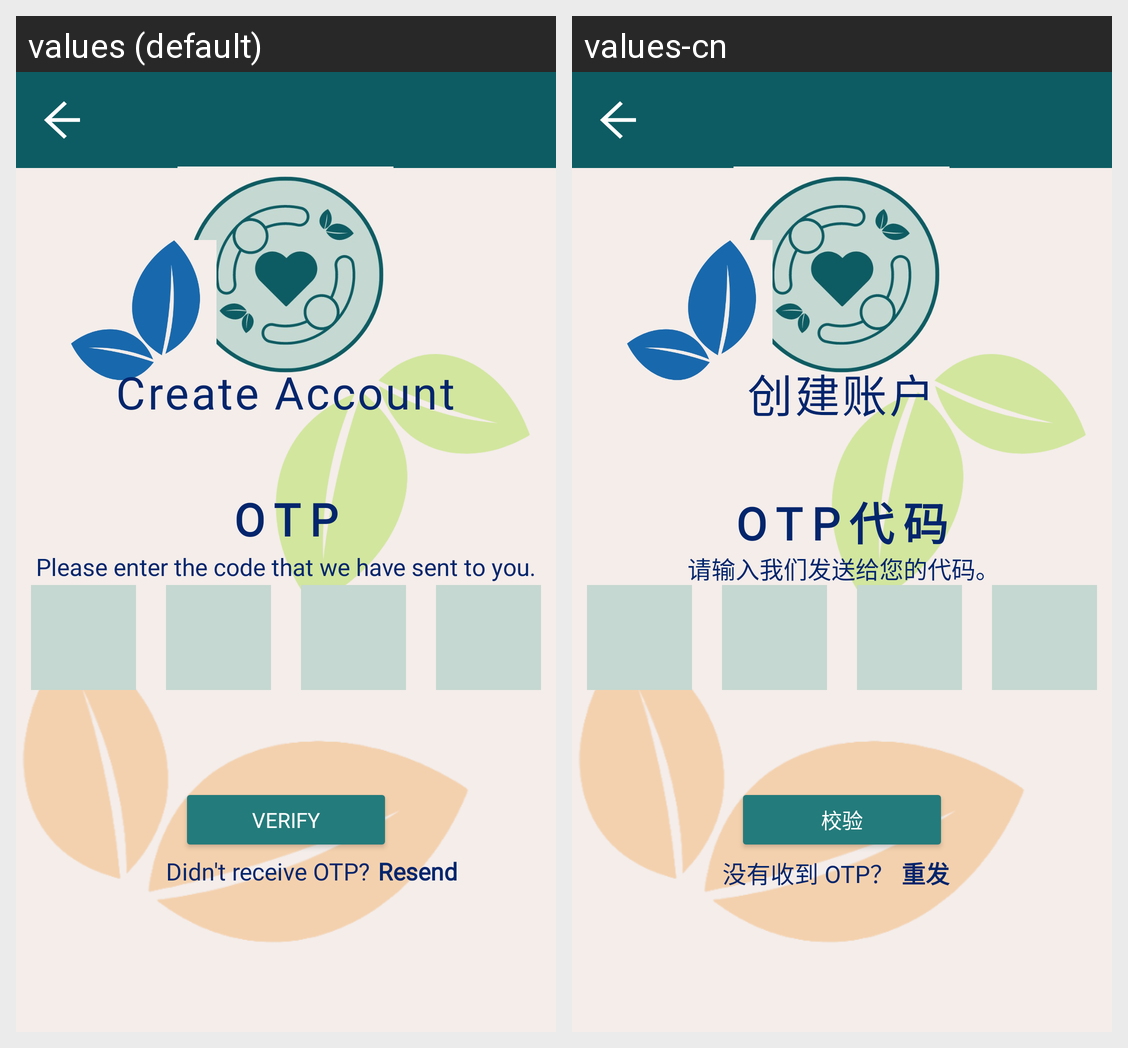

This grid shows one Android layout under two languages. Give, for every string resource on the screen, its name, the default text and each shown locale's text.
Android screen res/layout/create_account_otp.xml rendered under 2 locales, left to right: values (default), values-cn. Device: Nexus 5 (rendered at 1080×1920; each locale shown at half size, 540×960, under a caption strip naming it); theme Theme.P04_Team4.
Strings drawn on this screen, with the default value and each locale's value (text and hints the layout hard-codes, and strings that could not be matched under every locale, appear in the picture but are not listed):

Create_Account
  values: Create Account
  values-cn: 创建账户

OTP
  values: OTP
  values-cn: OTP代码

please_enter_code
  values: Please enter the code that we have sent to you.
  values-cn: 请输入我们发送给您的代码。

Verify
  values: Verify
  values-cn: 校验

did_nt_receive_otp
  values: Didn't receive OTP?
  values-cn: 没有收到 OTP？

Resend
  values: Resend
  values-cn: 重发
